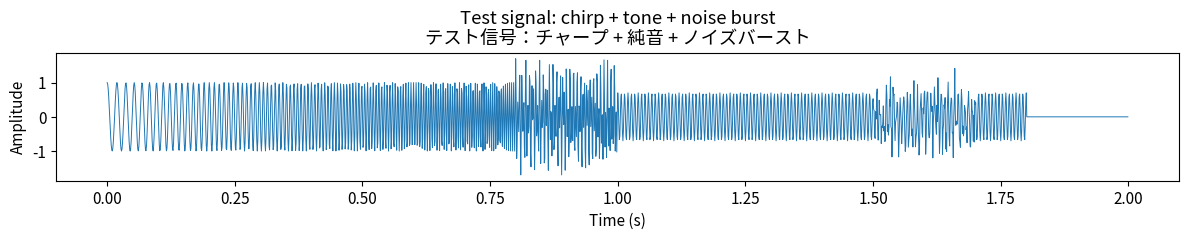
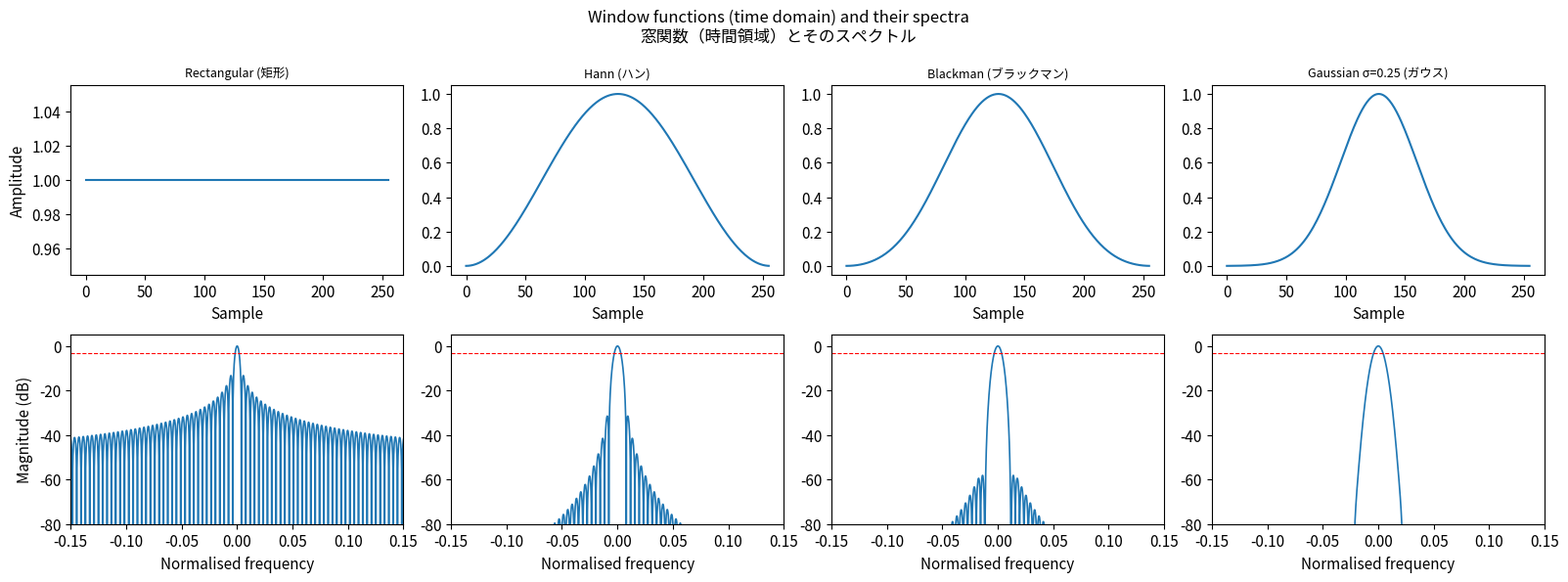
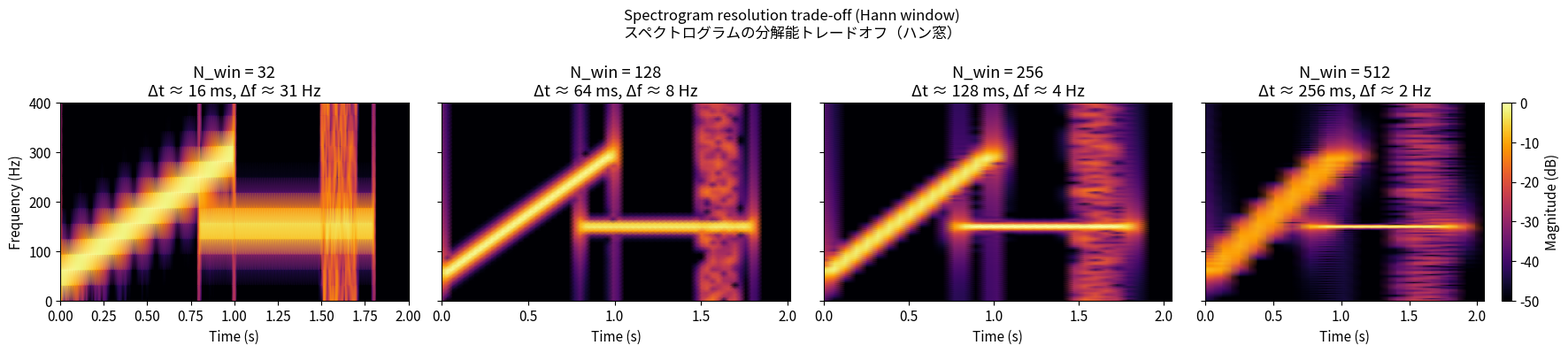

Source code (Python) for these figures, in order: (Note: this script raises an exception after producing the figures.)
import numpy as np
import matplotlib.pyplot as plt
from scipy.signal import stft, get_window

plt.rcParams.update({'font.size': 11, 'figure.dpi': 120})
rng = np.random.default_rng(42)

# ─── Generate a non-stationary test signal ────────────────────────────────────
# 非定常テスト信号の生成
# Signal: linear chirp + pure tone + noise burst
# 信号：線形チャープ ＋ 純音 ＋ ノイズバースト

fs = 1000          # Sampling rate [Hz] / サンプリング周波数
T  = 2.0           # Duration [s] / 持続時間
t  = np.arange(0, T, 1/fs)

# 1) Linear chirp: 50 Hz → 300 Hz over [0, 1s]
f_start, f_end = 50.0, 300.0
chirp = np.where(t < 1.0,
                 np.cos(2*np.pi * (f_start*t + (f_end - f_start)/(2*1.0) * t**2)),
                 0.0)

# 2) Pure tone at 150 Hz active during [0.8s, 1.8s]
tone = np.where((t >= 0.8) & (t <= 1.8),
                0.7 * np.cos(2*np.pi * 150 * t),
                0.0)

# 3) White noise burst during [1.5s, 1.7s]
noise = np.where((t >= 1.5) & (t <= 1.7),
                  0.3 * rng.standard_normal(len(t)),
                  0.0)

x = chirp + tone + noise

plt.figure(figsize=(12, 2.5))
plt.plot(t, x, lw=0.7)
plt.xlabel('Time (s)')
plt.ylabel('Amplitude')
plt.title('Test signal: chirp + tone + noise burst\n'
          'テスト信号：チャープ + 純音 + ノイズバースト')
plt.tight_layout()
plt.show()

# ─── Compare window shapes and their spectra ──────────────────────────────────
# 窓関数の形状とスペクトルの比較

M = 256   # window length
windows = {
    'Rectangular (矩形)':  np.ones(M),
    'Hann (ハン)':          get_window('hann', M),
    'Blackman (ブラックマン)': get_window('blackman', M),
    'Gaussian σ=0.25 (ガウス)': get_window(('gaussian', M * 0.25 / 2), M),
}

fig, axes = plt.subplots(2, 4, figsize=(16, 6))
fig.suptitle('Window functions (time domain) and their spectra\n'
             '窓関数（時間領域）とそのスペクトル', fontsize=12)

for col, (name, w) in enumerate(windows.items()):
    n = np.arange(M)
    W = np.abs(np.fft.fftshift(np.fft.fft(w, n=4096)))
    freq = np.linspace(-0.5, 0.5, 4096)

    axes[0, col].plot(n, w, lw=1.5)
    axes[0, col].set_title(name, fontsize=9)
    axes[0, col].set_xlabel('Sample')
    axes[0, col].set_ylabel('Amplitude') if col == 0 else None

    axes[1, col].plot(freq, 20 * np.log10(W / W.max() + 1e-12), lw=1.2)
    axes[1, col].set_ylim(-80, 5)
    axes[1, col].set_xlim(-0.15, 0.15)
    axes[1, col].set_xlabel('Normalised frequency')
    axes[1, col].set_ylabel('Magnitude (dB)') if col == 0 else None
    axes[1, col].axhline(-3, color='r', ls='--', lw=0.8, label='-3 dB')

plt.tight_layout()
plt.show()

# ─── STFT spectrograms with different window lengths ──────────────────────────
# 異なる窓長での STFT スペクトログラム

nperseg_values = [32, 128, 256, 512]

fig, axes = plt.subplots(1, 4, figsize=(18, 4), sharey=True)
fig.suptitle('Spectrogram resolution trade-off (Hann window)\n'
             'スペクトログラムの分解能トレードオフ（ハン窓）', fontsize=12)

for ax, nperseg in zip(axes, nperseg_values):
    f_ax, t_ax, Zxx = stft(x, fs=fs, window='hann', nperseg=nperseg,
                            noverlap=nperseg * 3 // 4)
    S = 20 * np.log10(np.abs(Zxx) + 1e-10)
    S -= S.max()
    im = ax.pcolormesh(t_ax, f_ax, S, vmin=-50, vmax=0,
                       cmap='inferno', shading='gouraud')
    ax.set_ylim(0, 400)
    ax.set_xlabel('Time (s)')
    ax.set_title(f'N_win = {nperseg}\nΔt ≈ {nperseg/2/fs*1000:.0f} ms, '
                 f'Δf ≈ {fs/nperseg:.0f} Hz')

axes[0].set_ylabel('Frequency (Hz)')
plt.colorbar(im, ax=axes[-1], label='Magnitude (dB)')
plt.tight_layout()
plt.savefig('../figures/02_stft_resolution.png', bbox_inches='tight')
plt.show()

# ─── Compare global Fourier spectrum vs STFT ──────────────────────────────────
# グローバルフーリエスペクトルと STFT の比較

fig, (ax1, ax2) = plt.subplots(1, 2, figsize=(14, 5))

# Global power spectrum
X_global = np.fft.rfft(x)
freqs = np.fft.rfftfreq(len(x), 1/fs)
ax1.semilogy(freqs, np.abs(X_global)**2 / len(x))
ax1.set_xlabel('Frequency (Hz)')
ax1.set_ylabel('Power')
ax1.set_xlim(0, 400)
ax1.set_title('Global Power Spectrum (Fourier)\nグローバルパワースペクトル（フーリエ）')
ax1.axvline(50, color='g', ls='--', alpha=0.7, label='50 Hz chirp start')
ax1.axvline(150, color='r', ls='--', alpha=0.7, label='150 Hz tone')
ax1.axvline(300, color='b', ls='--', alpha=0.7, label='300 Hz chirp end')
ax1.legend(fontsize=8)

# Optimal STFT
f_ax, t_ax, Zxx = stft(x, fs=fs, window='hann', nperseg=256, noverlap=240)
S = 20 * np.log10(np.abs(Zxx) + 1e-10)
S -= S.max()
im = ax2.pcolormesh(t_ax, f_ax, S, vmin=-40, vmax=0, cmap='magma', shading='gouraud')
ax2.set_ylim(0, 400)
ax2.set_xlabel('Time (s)')
ax2.set_ylabel('Frequency (Hz)')
ax2.set_title('STFT Spectrogram (N=256, Hann)\nSTFT スペクトログラム')
plt.colorbar(im, ax=ax2, label='dB')

plt.tight_layout()
plt.show()
